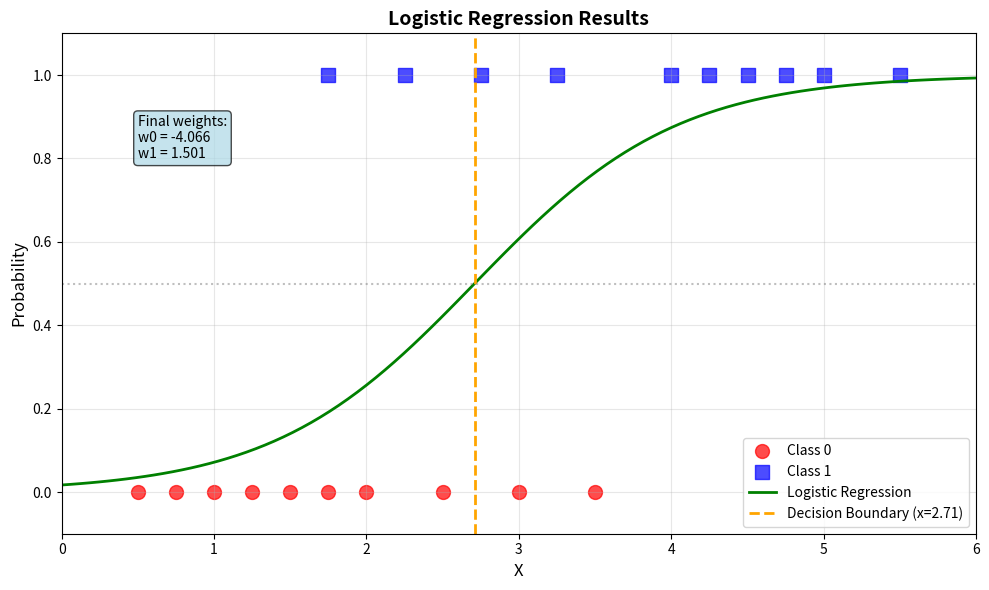

Generate this figure with matplotlib:
import numpy as np
import matplotlib.pyplot as plt

np.random.seed(2)

X = np.array([[0.50, 0.75, 1.00, 1.25, 1.50, 1.75, 1.75, 2.00, 2.25, 2.50, 
              2.75, 3.00, 3.25, 3.50, 4.00, 4.25, 4.50, 4.75, 5.00, 5.50]])
y = np.array([[0, 0, 0, 0, 0, 0, 1, 0, 1, 0, 1, 0, 1, 0, 1, 1, 1, 1, 1, 1]])

# Tinh chỉnh dữ liệu 
X = np.concatenate((np.ones((1, X.shape[1])), X), axis = 0).T
y = y.reshape(20,1)

def sigmoid(z):
  return 1 / (1 + np.exp(-z))

def cost_func(X, y, w):
  m = X.shape[0] 
  h = sigmoid(X @ w)
  cost = -(1/m) * (y.T @ np.log(h) + (1 - y).T @ np.log(1 - h))
  return cost[0, 0]

epochs = 350
eta = 0.05
w = np.random.randn(2, 1)
for i in range(epochs):
  w += eta * X.T @ (y - sigmoid(X@w))
  total_cost = cost_func(X, y, w)
  if i % 10 == 0:
    print(total_cost)

print("Finished!")

print(sigmoid(X@w))

# Plotting the logistic regression results
plt.figure(figsize=(10, 6))

# Extract original x values (without bias term)
x_original = X[:, 1]  # Second column contains the original x values

# Create a range of x values for plotting the sigmoid curve
x_range = np.linspace(0, 6, 100)
X_range = np.column_stack([np.ones(100), x_range])  # Add bias term
y_pred_range = sigmoid(X_range @ w)

# Plot the training data points
plt.scatter(x_original[y.flatten() == 0], y.flatten()[y.flatten() == 0], 
           color='red', marker='o', s=100, label='Class 0', alpha=0.7)
plt.scatter(x_original[y.flatten() == 1], y.flatten()[y.flatten() == 1], 
           color='blue', marker='s', s=100, label='Class 1', alpha=0.7)

# Plot the sigmoid curve
plt.plot(x_range, y_pred_range, 'green', linewidth=2, label='Logistic Regression')

# Add decision boundary (where probability = 0.5)
decision_boundary_x = -w[0] / w[1]  # x value where w0 + w1*x = 0
plt.axvline(x=decision_boundary_x, color='orange', linestyle='--', 
           linewidth=2, label=f'Decision Boundary (x={decision_boundary_x[0]:.2f})')

# Add horizontal line at y=0.5
plt.axhline(y=0.5, color='gray', linestyle=':', alpha=0.5)

# Labels and formatting
plt.xlabel('X', fontsize=12)
plt.ylabel('Probability', fontsize=12)
plt.title('Logistic Regression Results', fontsize=14, fontweight='bold')
plt.legend()
plt.grid(True, alpha=0.3)
plt.ylim(-0.1, 1.1)
plt.xlim(0, 6)

# Add text with final weights
plt.text(0.5, 0.8, f'Final weights:\nw0 = {w[0][0]:.3f}\nw1 = {w[1][0]:.3f}', 
         bbox=dict(boxstyle="round,pad=0.3", facecolor="lightblue", alpha=0.7))

plt.tight_layout()
plt.show()